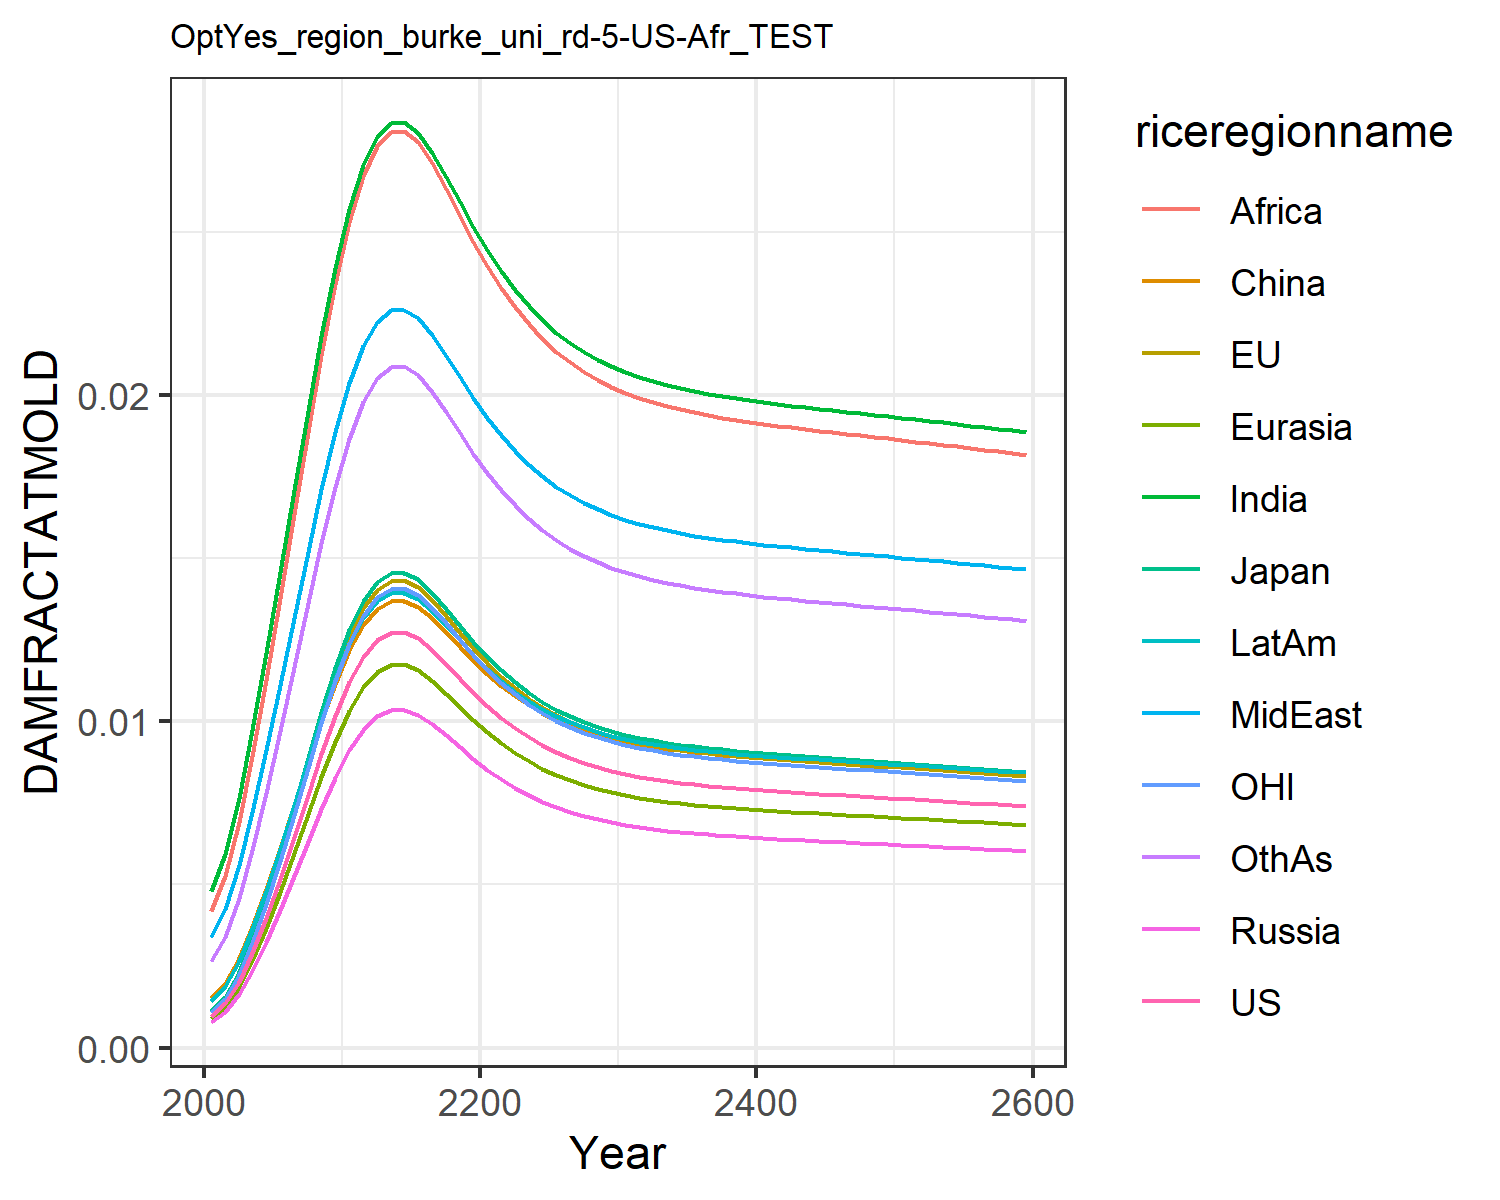

The table this chart was drawn from, first rows:
0.0009741914751707755, 0.0010960982548936173, 0.0011141127717951577, 0.0007926376142238073, 0.0008988246313217726, 0.0015184808065927108, 0.004803093316816623, 0.0033998963496381673, 0.004196310982627154, 0.0014323266191105083, 0.0010773810546510498, 0.0026515942275779415
0.001358, 0.001528, 0.001553, 0.001105, 0.001253, 0.001978, 0.005919, 0.004247, 0.005246, 0.001889, 0.001502, 0.003386
0.002018, 0.002271, 0.002308, 0.001642, 0.001862, 0.002734, 0.007648, 0.005584, 0.006903, 0.002647, 0.002232, 0.004572
0.002898, 0.003261, 0.003314, 0.002358, 0.002674, 0.003703, 0.009739, 0.00723, 0.008946, 0.003629, 0.003205, 0.006067
0.003967, 0.004463, 0.004536, 0.003227, 0.00366, 0.004845, 0.01208, 0.009104, 0.01127, 0.004794, 0.004387, 0.007805
0.005172, 0.005819, 0.005915, 0.004208, 0.004772, 0.006105, 0.01456, 0.01112, 0.01377, 0.006086, 0.00572, 0.0097
0.006453, 0.00726, 0.00738, 0.00525, 0.005954, 0.007421, 0.01707, 0.01318, 0.01633, 0.00744, 0.007136, 0.01166
0.007747, 0.008717, 0.00886, 0.006304, 0.007148, 0.008734, 0.01952, 0.0152, 0.01885, 0.008797, 0.008568, 0.01361
0.009, 0.01013, 0.01029, 0.007323, 0.008304, 0.009992, 0.02181, 0.01711, 0.02122, 0.0101, 0.009953, 0.01547
0.01016, 0.01143, 0.01162, 0.008269, 0.009376, 0.01115, 0.02389, 0.01885, 0.02339, 0.0113, 0.01124, 0.01717
0.01119, 0.01259, 0.01279, 0.009103, 0.01032, 0.01217, 0.02569, 0.02037, 0.02528, 0.01236, 0.01237, 0.01866
0.01196, 0.01346, 0.01368, 0.009735, 0.01104, 0.01293, 0.02704, 0.02151, 0.0267, 0.01316, 0.01323, 0.01978
0.01247, 0.01403, 0.01426, 0.01015, 0.01151, 0.01343, 0.02792, 0.02225, 0.02762, 0.01368, 0.01379, 0.02051
0.01271, 0.0143, 0.01454, 0.01034, 0.01173, 0.01367, 0.02833, 0.02259, 0.02805, 0.01392, 0.01406, 0.02085
0.01273, 0.01432, 0.01456, 0.01036, 0.01174, 0.01368, 0.02835, 0.02261, 0.02808, 0.01394, 0.01408, 0.02088
0.01254, 0.01411, 0.01434, 0.0102, 0.01157, 0.0135, 0.02803, 0.02234, 0.02774, 0.01374, 0.01387, 0.02061
0.01218, 0.01371, 0.01394, 0.009914, 0.01124, 0.01315, 0.02742, 0.02183, 0.0271, 0.01338, 0.01348, 0.0201
0.01175, 0.01322, 0.01344, 0.009563, 0.01084, 0.01273, 0.02668, 0.0212, 0.02631, 0.01294, 0.013, 0.01948
0.0113, 0.01272, 0.01293, 0.009197, 0.01043, 0.01228, 0.0259, 0.02054, 0.02549, 0.01248, 0.0125, 0.01883
0.01087, 0.01223, 0.01243, 0.008843, 0.01003, 0.01185, 0.02514, 0.0199, 0.02469, 0.01203, 0.01202, 0.0182
0.01047, 0.01177, 0.01197, 0.008515, 0.009656, 0.01145, 0.02443, 0.0193, 0.02395, 0.01161, 0.01157, 0.01761
0.0101, 0.01137, 0.01155, 0.00822, 0.009321, 0.01109, 0.02379, 0.01876, 0.02328, 0.01124, 0.01117, 0.01708
0.009783, 0.01101, 0.01119, 0.00796, 0.009026, 0.01077, 0.02322, 0.01828, 0.02269, 0.01091, 0.01082, 0.01661
0.009503, 0.01069, 0.01087, 0.007732, 0.008768, 0.01049, 0.02272, 0.01786, 0.02217, 0.01062, 0.01051, 0.01621
0.009262, 0.01042, 0.01059, 0.007536, 0.008545, 0.01025, 0.02228, 0.0175, 0.02172, 0.01037, 0.01024, 0.01585
0.009054, 0.01019, 0.01035, 0.007367, 0.008354, 0.01005, 0.02191, 0.01719, 0.02133, 0.01016, 0.01001, 0.01555
0.008876, 0.009987, 0.01015, 0.007222, 0.008189, 0.009868, 0.02159, 0.01692, 0.02099, 0.009971, 0.009816, 0.01528
0.008724, 0.009816, 0.009977, 0.007098, 0.008049, 0.009715, 0.02131, 0.01669, 0.0207, 0.009813, 0.009648, 0.01506
0.008594, 0.009669, 0.009828, 0.006992, 0.007929, 0.009585, 0.02107, 0.01649, 0.02046, 0.009677, 0.009504, 0.01487
0.008482, 0.009544, 0.009701, 0.006901, 0.007826, 0.009473, 0.02087, 0.01632, 0.02025, 0.009562, 0.009381, 0.0147
0.008387, 0.009436, 0.009591, 0.006824, 0.007738, 0.009377, 0.02069, 0.01618, 0.02007, 0.009462, 0.009275, 0.01456
0.008304, 0.009343, 0.009497, 0.006757, 0.007662, 0.009294, 0.02054, 0.01605, 0.01991, 0.009377, 0.009184, 0.01444
0.008233, 0.009263, 0.009416, 0.006699, 0.007596, 0.009223, 0.02041, 0.01594, 0.01977, 0.009303, 0.009105, 0.01433
0.008171, 0.009194, 0.009345, 0.006648, 0.007539, 0.00916, 0.0203, 0.01585, 0.01966, 0.009238, 0.009037, 0.01424
0.008117, 0.009132, 0.009282, 0.006604, 0.007489, 0.009106, 0.0202, 0.01576, 0.01955, 0.009181, 0.008976, 0.01416
0.008068, 0.009078, 0.009227, 0.006565, 0.007444, 0.009057, 0.02011, 0.01569, 0.01946, 0.009131, 0.008923, 0.01409
0.008025, 0.00903, 0.009178, 0.00653, 0.007405, 0.009014, 0.02003, 0.01562, 0.01938, 0.009086, 0.008875, 0.01402
0.007987, 0.008986, 0.009134, 0.006498, 0.007369, 0.008975, 0.01996, 0.01556, 0.0193, 0.009046, 0.008832, 0.01397
0.007951, 0.008946, 0.009093, 0.006469, 0.007336, 0.008939, 0.01989, 0.01551, 0.01924, 0.009009, 0.008793, 0.01391
0.007918, 0.008909, 0.009055, 0.006442, 0.007306, 0.008906, 0.01983, 0.01546, 0.01917, 0.008975, 0.008757, 0.01386
0.007887, 0.008874, 0.00902, 0.006418, 0.007277, 0.008875, 0.01978, 0.01541, 0.01911, 0.008943, 0.008723, 0.01382
0.007858, 0.008842, 0.008987, 0.006394, 0.00725, 0.008846, 0.01972, 0.01537, 0.01906, 0.008912, 0.008691, 0.01378
0.007831, 0.008811, 0.008955, 0.006371, 0.007225, 0.008818, 0.01967, 0.01532, 0.01901, 0.008883, 0.00866, 0.01373
0.007804, 0.008781, 0.008925, 0.00635, 0.0072, 0.008791, 0.01962, 0.01528, 0.01895, 0.008856, 0.008631, 0.01369
0.007778, 0.008751, 0.008895, 0.006328, 0.007176, 0.008764, 0.01957, 0.01524, 0.0189, 0.008828, 0.008602, 0.01366
0.007753, 0.008723, 0.008866, 0.006308, 0.007153, 0.008739, 0.01953, 0.0152, 0.01886, 0.008802, 0.008574, 0.01362
0.007727, 0.008694, 0.008837, 0.006287, 0.00713, 0.008713, 0.01948, 0.01516, 0.01881, 0.008776, 0.008546, 0.01358
0.007703, 0.008666, 0.008809, 0.006267, 0.007107, 0.008688, 0.01943, 0.01513, 0.01876, 0.00875, 0.008518, 0.01354
0.007678, 0.008638, 0.00878, 0.006247, 0.007084, 0.008663, 0.01939, 0.01509, 0.01871, 0.008724, 0.008491, 0.01351
0.007653, 0.008611, 0.008752, 0.006227, 0.007061, 0.008638, 0.01934, 0.01505, 0.01866, 0.008698, 0.008464, 0.01347
0.007628, 0.008583, 0.008724, 0.006206, 0.007038, 0.008613, 0.01929, 0.01501, 0.01862, 0.008672, 0.008436, 0.01343
0.007603, 0.008555, 0.008695, 0.006186, 0.007015, 0.008588, 0.01925, 0.01497, 0.01857, 0.008646, 0.008408, 0.01339
0.007578, 0.008526, 0.008666, 0.006166, 0.006992, 0.008563, 0.0192, 0.01493, 0.01852, 0.00862, 0.008381, 0.01336
0.007553, 0.008498, 0.008637, 0.006145, 0.006968, 0.008537, 0.01915, 0.0149, 0.01847, 0.008593, 0.008353, 0.01332
0.007527, 0.008469, 0.008608, 0.006124, 0.006945, 0.008511, 0.01911, 0.01486, 0.01842, 0.008567, 0.008325, 0.01328
0.007501, 0.00844, 0.008579, 0.006103, 0.006921, 0.008485, 0.01906, 0.01482, 0.01837, 0.00854, 0.008296, 0.01324
0.007476, 0.008411, 0.008549, 0.006082, 0.006897, 0.008459, 0.01901, 0.01478, 0.01832, 0.008513, 0.008267, 0.0132
0.007449, 0.008382, 0.008519, 0.006061, 0.006873, 0.008433, 0.01896, 0.01474, 0.01827, 0.008485, 0.008238, 0.01316
0.007423, 0.008352, 0.008489, 0.00604, 0.006849, 0.008406, 0.01891, 0.01469, 0.01822, 0.008458, 0.008209, 0.01313
0.007396, 0.008322, 0.008459, 0.006018, 0.006824, 0.008379, 0.01886, 0.01465, 0.01817, 0.00843, 0.00818, 0.01309
